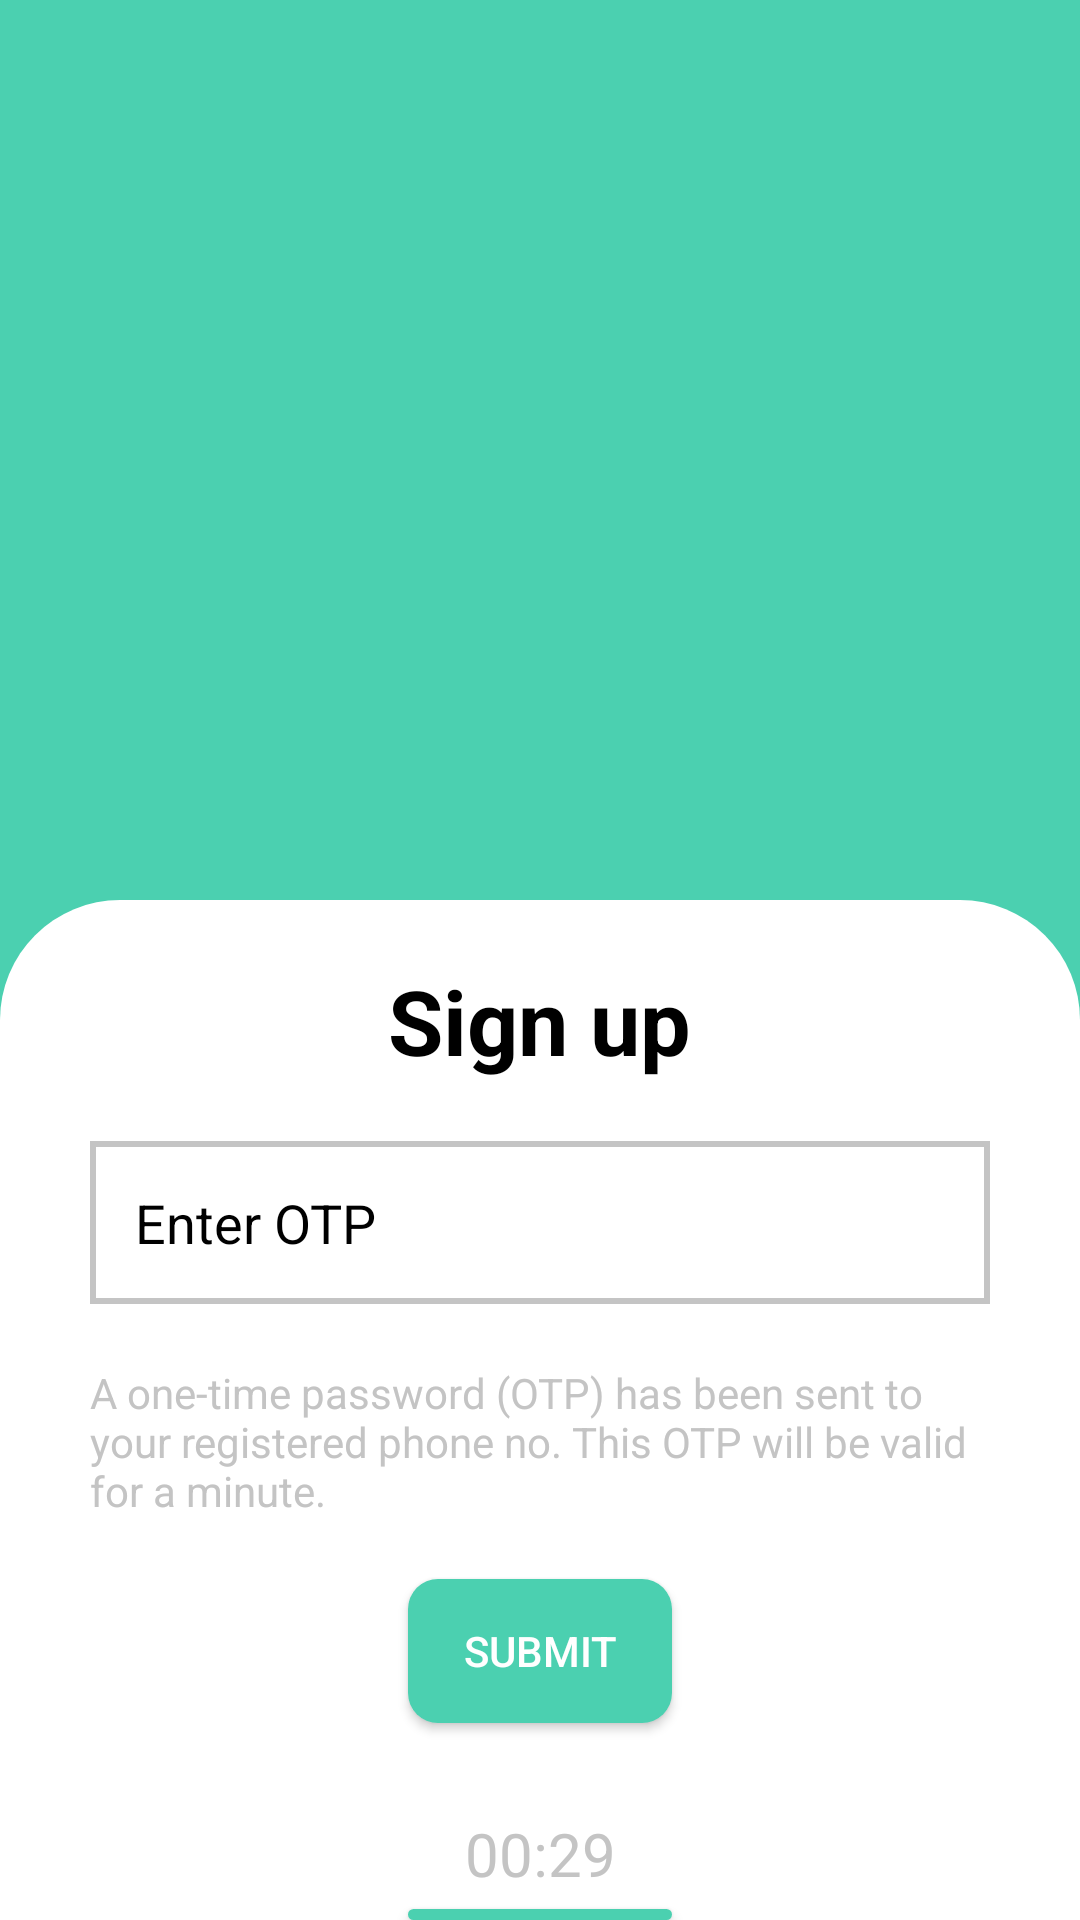

Produce the Android XML layout that renders to this screen, including the resource entries it uses.
<!-- AndroidManifest.xml: application theme Theme.UniverCity2 -->
<!-- res/layout/activity_otp_verification.xml -->
<?xml version="1.0" encoding="utf-8"?>
<RelativeLayout xmlns:android="http://schemas.android.com/apk/res/android"
    xmlns:app="http://schemas.android.com/apk/res-auto"
    xmlns:tools="http://schemas.android.com/tools"
    android:layout_width="match_parent"
    android:layout_height="match_parent"
    tools:context=".OTP_verification"
    android:background="#4BD0B0">
    <RelativeLayout
        android:layout_width="match_parent"
        android:layout_height="match_parent"
        android:background="@drawable/my_screen_bar"
        android:layout_marginTop="300dp"
        android:paddingHorizontal="30dp">
        <TextView
            android:id="@+id/signup2_txt"
            android:layout_width="wrap_content"
            android:layout_height="wrap_content"
            android:text="Sign up"
            android:layout_centerHorizontal="true"
            android:layout_marginTop="20dp"
            android:textStyle="bold"
            android:textColor="@color/black"
            android:textSize="30dp"/>
        <EditText
            android:id="@+id/get_OTP"
            android:layout_width="match_parent"
            android:layout_height="wrap_content"
            android:hint="Enter OTP"
            android:inputType="number"
            android:layout_below="@+id/signup2_txt"
            android:background="@drawable/edittext_bar"
            android:padding="15dp"
            android:textColorHint="@color/black"
            android:textColor="@color/black"
            android:layout_marginTop="20dp"/>
        <TextView
            android:id="@+id/otp_txt"
            android:layout_width="match_parent"
            android:layout_height="wrap_content"
            android:layout_centerHorizontal="true"
            android:layout_below="@id/get_OTP"
            android:textColor="#C4C4C4"
            android:text="A one-time password (OTP) has been sent to your registered phone no. This OTP will be valid for a minute.
"
            android:layout_marginTop="20dp"
            />
        <androidx.appcompat.widget.AppCompatButton
            android:id="@+id/btn_submit"
            android:layout_width="wrap_content"
            android:layout_height="wrap_content"
            android:layout_below="@+id/otp_txt"
            android:layout_centerHorizontal="true"
            android:layout_marginTop="20dp"
            android:background="@drawable/my_button"
            android:text="submit"
            android:textColor="@color/white"/>
        <TextView
            android:id="@+id/otp_time_txt"
            android:layout_width="match_parent"
            android:layout_height="wrap_content"
            android:layout_centerHorizontal="true"
            android:layout_below="@id/btn_submit"
            android:text="00:29"
            android:textColor="#C4C4C4"
            android:textAlignment="center"
            android:layout_marginTop="30dp"
            android:textSize="20dp"
            />
        <androidx.appcompat.widget.AppCompatButton
            android:layout_width="wrap_content"
            android:layout_height="wrap_content"
            android:layout_below="@+id/otp_time_txt"
            android:layout_centerHorizontal="true"
            android:background="@drawable/my_button"
            android:text="resend"
            android:textColor="@color/white"
            android:layout_marginTop="5dp"/>


    </RelativeLayout>

</RelativeLayout>
<!-- resources referenced by this layout -->
<resources>
  <!-- drawable edittext_bar (drawable) -->
  <?xml version="1.0" encoding="utf-8"?>
  <shape xmlns:android="http://schemas.android.com/apk/res/android"
      android:shape="rectangle">
      <stroke android:color="#C4C4C4" android:width="2dp"/>
  
  </shape>
  <!-- drawable my_button (drawable) -->
  <?xml version="1.0" encoding="utf-8"?>
  <shape xmlns:android="http://schemas.android.com/apk/res/android"
      android:shape="rectangle">
      <solid android:color="#4BD0B0"/>
      <corners android:radius="10dp"/>
  </shape>
  <!-- drawable my_screen_bar (drawable) -->
  <?xml version="1.0" encoding="utf-8"?>
  <shape xmlns:android="http://schemas.android.com/apk/res/android"
      android:shape="rectangle">
      <solid android:color="@color/white"/>
      <corners android:topRightRadius="40dp" android:topLeftRadius="40dp"/>
  </shape>
  <style name="Theme.UniverCity2" parent="Theme.MaterialComponents.DayNight.NoActionBar">
          
          <item name="colorPrimary">@color/purple_500</item>
          <item name="colorPrimaryVariant">@color/purple_700</item>
          <item name="colorOnPrimary">@color/white</item>
          
          <item name="colorSecondary">@color/teal_200</item>
          <item name="colorSecondaryVariant">@color/teal_700</item>
          <item name="colorOnSecondary">@color/black</item>
          
          <item name="android:statusBarColor" tools:targetApi="l">#4BD0B0</item>
          
      </style>
  <!-- not gathered from this repository: default colours our renderer supplied (Android Studio template values) -->
  <color name="purple_500">#FF6200EE</color>
  <color name="purple_700">#FF3700B3</color>
  <color name="teal_200">#FF03DAC5</color>
  <color name="teal_700">#FF018786</color>
  <color name="black">#FF000000</color>
  <color name="white">#FFFFFFFF</color>
</resources>
